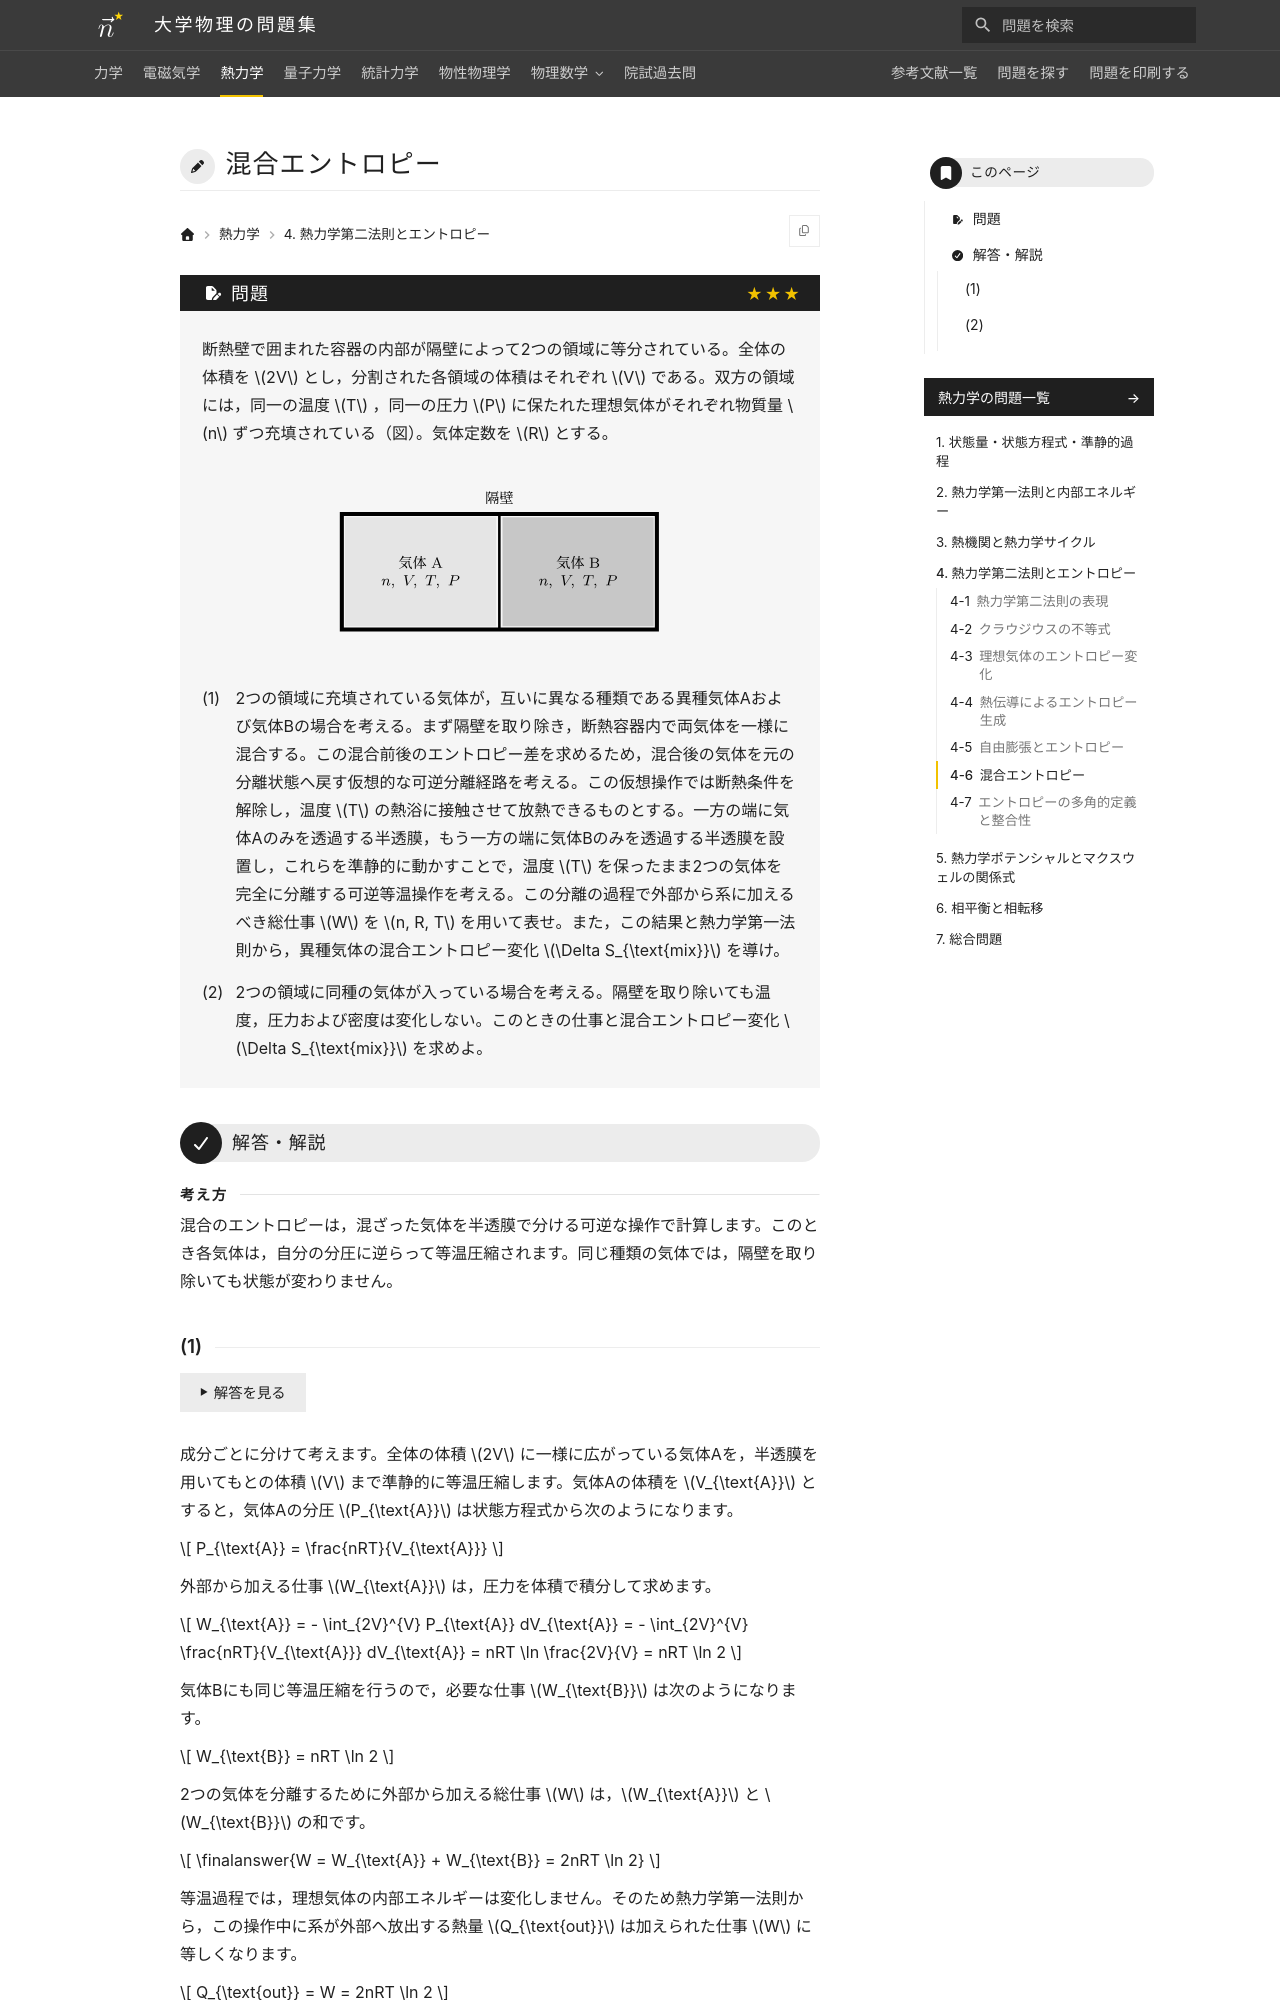

repository: Nanana-2/physics-site · page: 03thermodynamics/04/04_060/index.html · generator: mkdocs

---
tags:
  - 発展
---

# 混合エントロピー

## 問題
断熱壁で囲まれた容器の内部が隔壁によって2つの領域に等分されている。全体の体積を $2V$ とし，分割された各領域の体積はそれぞれ $V$ である。双方の領域には，同一の温度 $T$ ，同一の圧力 $P$ に保たれた理想気体がそれぞれ物質量 $n$ ずつ充填されている（図）。気体定数を $R$ とする。

<figure class="problem-figure" markdown>
![問題の図](../../assets/figures/thermodynamics/04_060-p-light.svg#only-light)
![問題の図](../../assets/figures/thermodynamics/04_060-p-dark.svg#only-dark)
</figure>

(1) 2つの領域に充填されている気体が，互いに異なる種類である異種気体Aおよび気体Bの場合を考える。まず隔壁を取り除き，断熱容器内で両気体を一様に混合する。この混合前後のエントロピー差を求めるため，混合後の気体を元の分離状態へ戻す仮想的な可逆分離経路を考える。この仮想操作では断熱条件を解除し，温度 $T$ の熱浴に接触させて放熱できるものとする。一方の端に気体Aのみを透過する半透膜，もう一方の端に気体Bのみを透過する半透膜を設置し，これらを準静的に動かすことで，温度 $T$ を保ったまま2つの気体を完全に分離する可逆等温操作を考える。この分離の過程で外部から系に加えるべき総仕事 $W$ を $n, R, T$ を用いて表せ。また，この結果と熱力学第一法則から，異種気体の混合エントロピー変化 $\Delta S_{\text{mix}}$ を導け。

(2) 2つの領域に同種の気体が入っている場合を考える。隔壁を取り除いても温度，圧力および密度は変化しない。このときの仕事と混合エントロピー変化 $\Delta S_{\text{mix}}$ を求めよ。

---

## 解答・解説

<div class="approach" markdown>
混合のエントロピーは，混ざった気体を半透膜で分ける可逆な操作で計算します。このとき各気体は，自分の分圧に逆らって等温圧縮されます。同じ種類の気体では，隔壁を取り除いても状態が変わりません。
</div>
